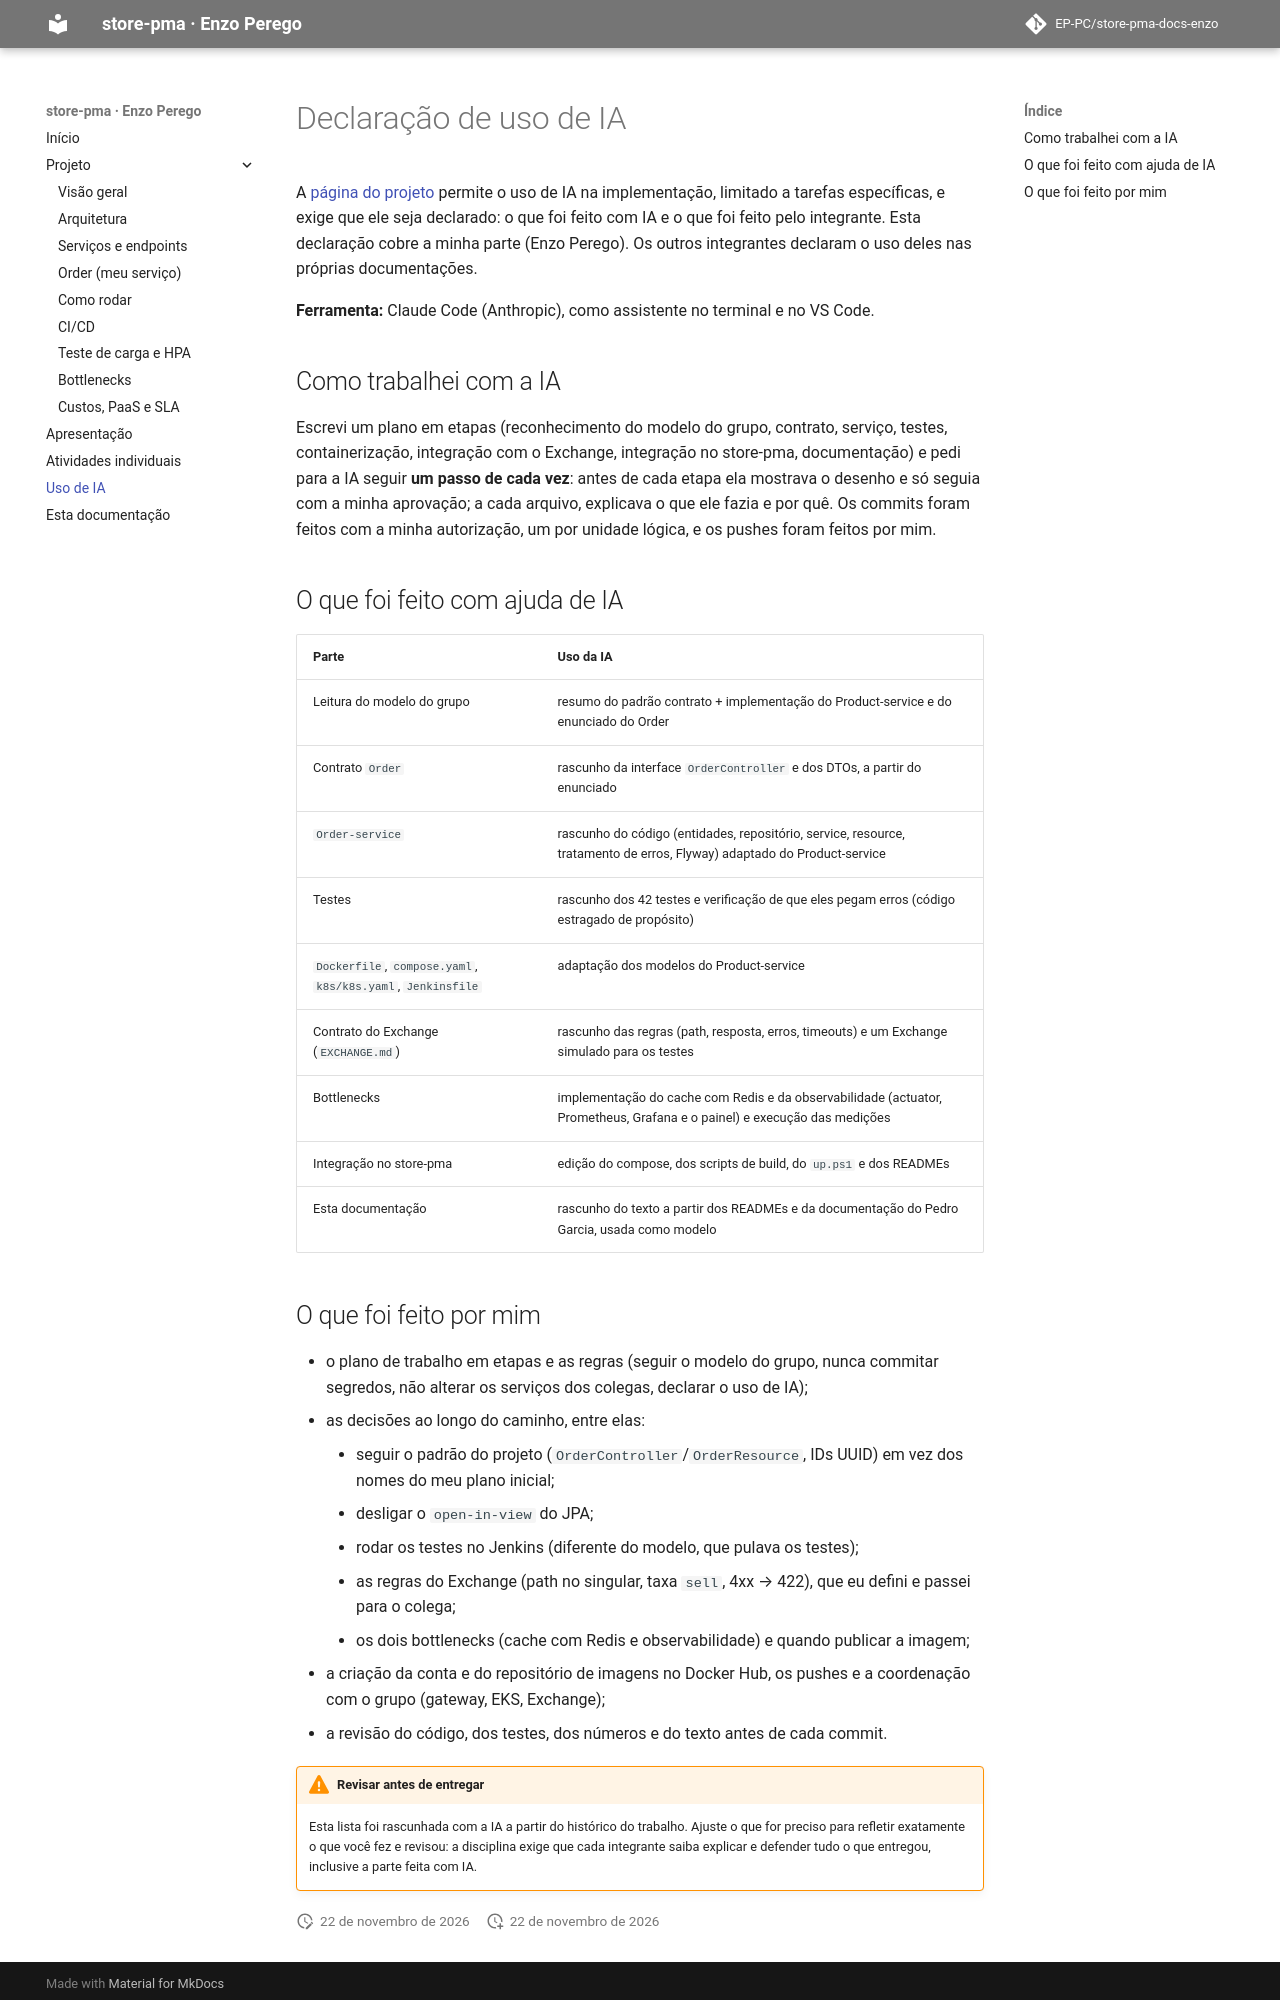

repository: EP-PC/store-pma-docs-enzo · page: ia/index.html · generator: mkdocs

# Declaração de uso de IA

A [página do projeto](https://insper.github.io/platform/2026.2/exercises/project/) permite o uso de
IA na implementação, limitado a tarefas específicas, e exige que ele seja declarado: o que foi
feito com IA e o que foi feito pelo integrante. Esta declaração cobre a minha parte (Enzo
Perego). Os outros integrantes declaram o uso deles nas próprias documentações.

**Ferramenta:** Claude Code (Anthropic), como assistente no terminal e no VS Code.

## Como trabalhei com a IA

Escrevi um plano em etapas (reconhecimento do modelo do grupo, contrato, serviço, testes,
containerização, integração com o Exchange, integração no store-pma, documentação) e pedi para a
IA seguir **um passo de cada vez**: antes de cada etapa ela mostrava o desenho e só seguia com a
minha aprovação; a cada arquivo, explicava o que ele fazia e por quê. Os commits foram feitos com
a minha autorização, um por unidade lógica, e os pushes foram feitos por mim.

## O que foi feito com ajuda de IA

| Parte | Uso da IA |
|---|---|
| Leitura do modelo do grupo | resumo do padrão contrato + implementação do Product-service e do enunciado do Order |
| Contrato `Order` | rascunho da interface `OrderController` e dos DTOs, a partir do enunciado |
| `Order-service` | rascunho do código (entidades, repositório, service, resource, tratamento de erros, Flyway) adaptado do Product-service |
| Testes | rascunho dos 42 testes e verificação de que eles pegam erros (código estragado de propósito) |
| `Dockerfile`, `compose.yaml`, `k8s/k8s.yaml`, `Jenkinsfile` | adaptação dos modelos do Product-service |
| Contrato do Exchange (`EXCHANGE.md`) | rascunho das regras (path, resposta, erros, timeouts) e um Exchange simulado para os testes |
| Bottlenecks | implementação do cache com Redis e da observabilidade (actuator, Prometheus, Grafana e o painel) e execução das medições |
| Integração no store-pma | edição do compose, dos scripts de build, do `up.ps1` e dos READMEs |
| Esta documentação | rascunho do texto a partir dos READMEs e da documentação do Pedro Garcia, usada como modelo |
